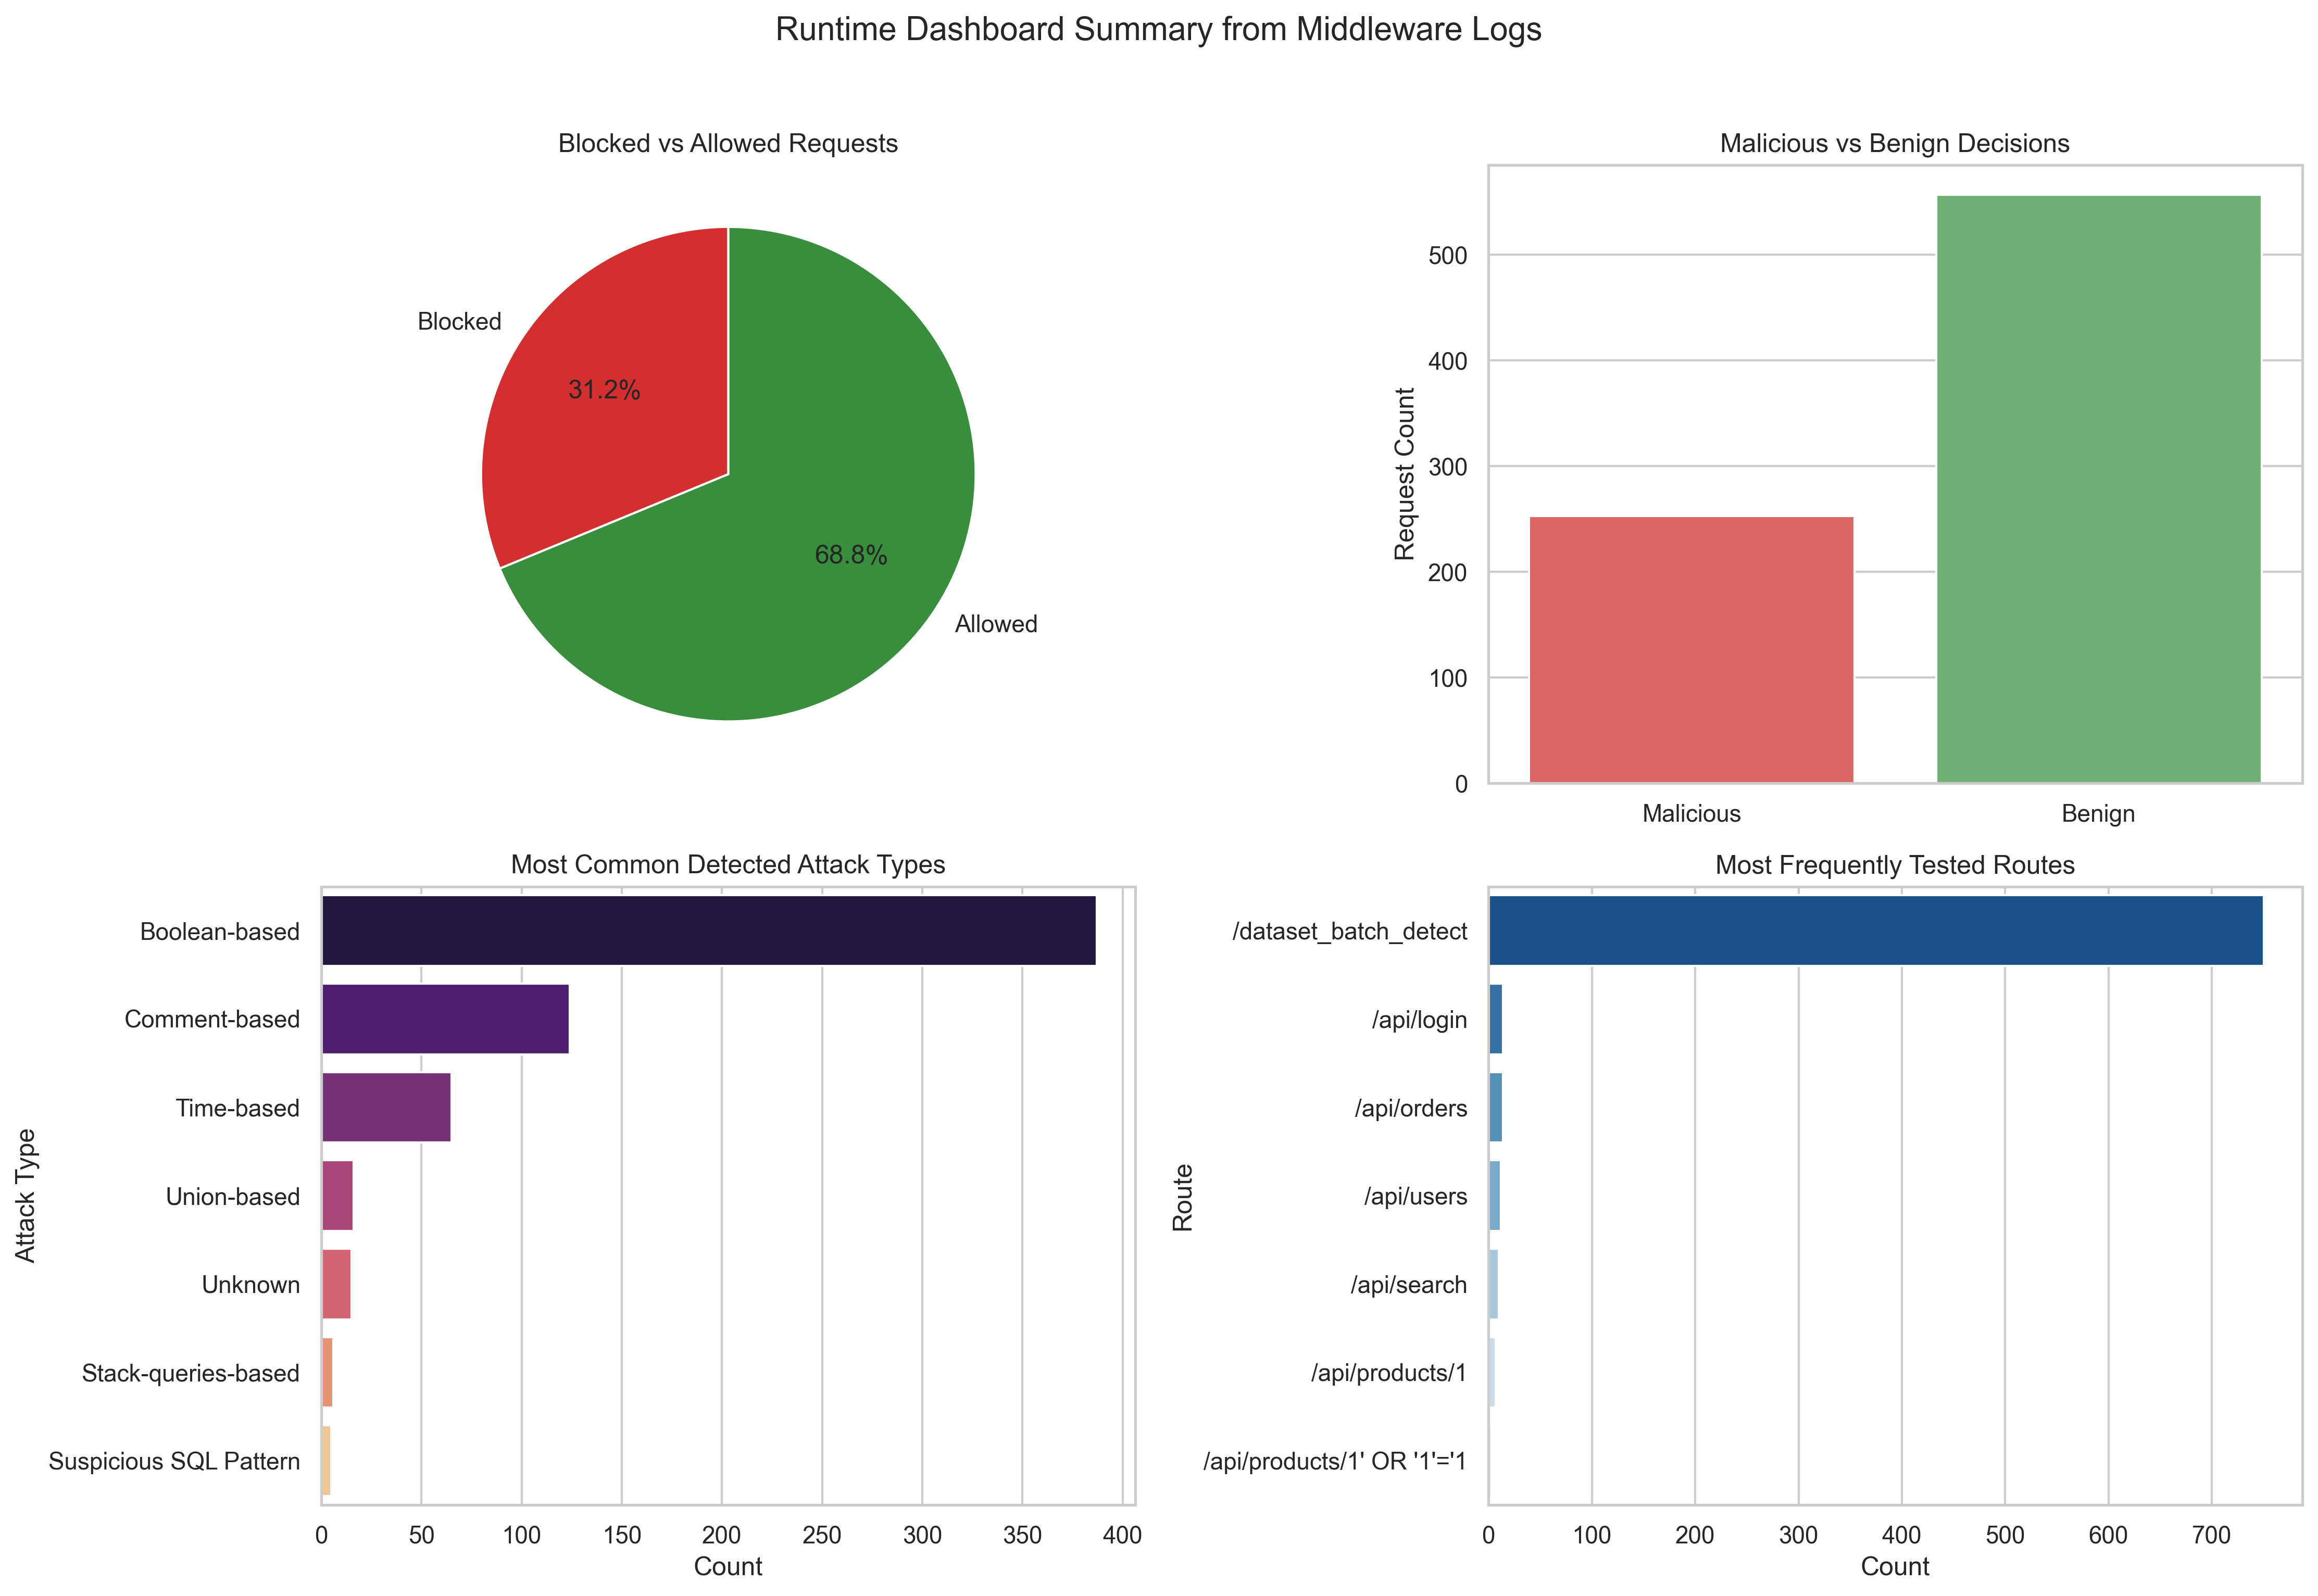

Data behind this chart, as committed beside it:
total_requests, blocked_requests, allowed_requests, malicious_predictions, benign_predictions
810, 253, 557, 253, 557
